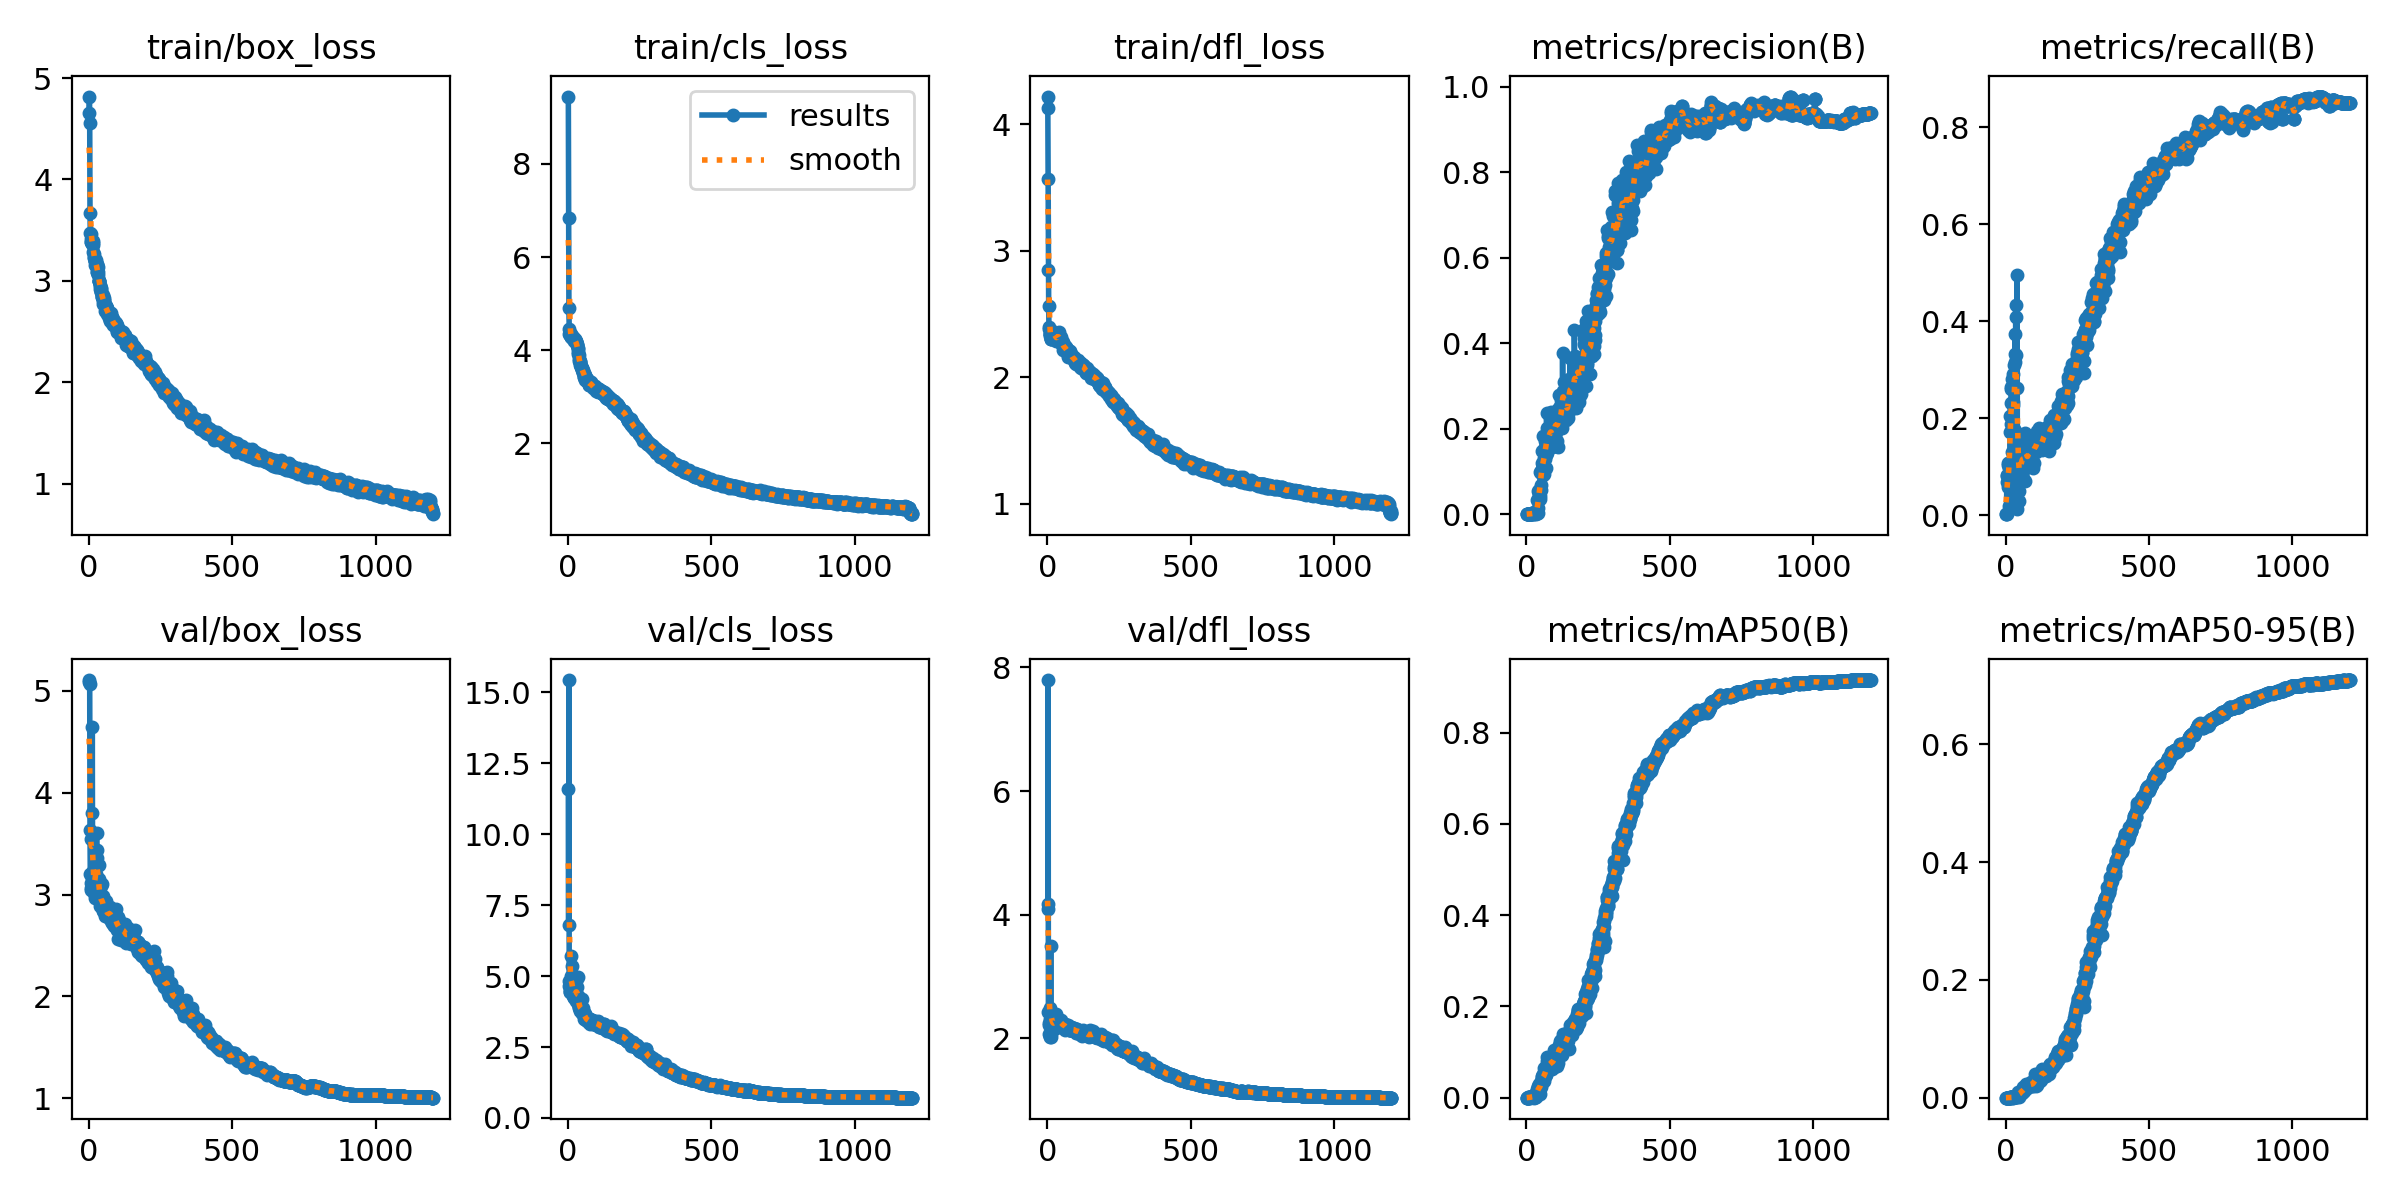

Source data for this figure (header and first rows):
epoch, time, train/box_loss, train/cls_loss, train/dfl_loss, metrics/precision(B), metrics/recall(B), metrics/mAP50(B), metrics/mAP50-95(B), val/box_loss, val/cls_loss, val/dfl_loss, lr/pg0, lr/pg1, lr/pg2
1, 12.48, 4.66, 9.447, 4.218, 1e-05, 0.00213, 1e-05, 0, 5.091, 11.6, 4.166, 0.003278, 0.003278, 0.003278
2, 23.99, 4.817, 6.831, 4.125, 1e-05, 0.00213, 1e-05, 0, 5.107, 6.809, 4.087, 0.006606, 0.006606, 0.006606
3, 33.2, 4.56, 4.918, 3.57, 1e-05, 0.00213, 1e-05, 0, 5.066, 15.44, 7.797, 0.009928, 0.009928, 0.009928
4, 42.4, 3.668, 4.458, 2.844, 0.00048, 0.06809, 0.00036, 9e-05, 3.634, 4.827, 2.427, 0.009975, 0.009975, 0.009975
5, 51.56, 3.474, 4.357, 2.564, 0.00056, 0.08085, 0.00033, 6e-05, 3.2, 4.651, 2.242, 0.009967, 0.009967, 0.009967
6, 60.59, 3.385, 4.366, 2.377, 0.00068, 0.08298, 0.00038, 8e-05, 3.042, 4.443, 2.214, 0.009959, 0.009959, 0.009959
7, 71.31, 3.382, 4.329, 2.398, 0.00076, 0.1085, 0.00045, 0.00011, 3.069, 4.448, 2.071, 0.00995, 0.00995, 0.00995
8, 81.86, 3.414, 4.336, 2.338, 0.0007, 0.1043, 0.00041, 0.0001, 3.111, 4.519, 2.041, 0.009942, 0.009942, 0.009942
9, 90.83, 3.458, 4.311, 2.342, 0.00068, 0.05745, 0.001, 0.00014, 3.551, 4.775, 2.319, 0.009934, 0.009934, 0.009934
10, 100, 3.372, 4.348, 2.324, 0.00047, 0.01915, 0.00024, 6e-05, 3.8, 5.01, 2.483, 0.009926, 0.009926, 0.009926
11, 109.3, 3.366, 4.29, 2.343, 0.00071, 0.1085, 0.00044, 9e-05, 3.159, 4.501, 2.016, 0.009917, 0.009917, 0.009917
12, 119.1, 3.389, 4.279, 2.305, 0.00071, 0.1085, 0.00044, 9e-05, 4.651, 5.703, 3.49, 0.009909, 0.009909, 0.009909
13, 129.9, 3.397, 4.277, 2.298, 0.00065, 0.09787, 0.00043, 9e-05, 3.224, 4.404, 2.018, 0.009901, 0.009901, 0.009901
14, 139.3, 3.368, 4.283, 2.302, 0.00052, 0.07872, 0.00032, 7e-05, 3.233, 4.58, 2.076, 0.009893, 0.009893, 0.009893
15, 148.4, 3.354, 4.298, 2.326, 0.00113, 0.1723, 0.00234, 0.00054, 3.166, 5.368, 2.411, 0.009884, 0.009884, 0.009884
16, 157.7, 3.286, 4.291, 2.315, 0.00145, 0.2043, 0.00111, 0.00029, 3.089, 4.344, 2.282, 0.009876, 0.009876, 0.009876
17, 166.8, 3.227, 4.259, 2.366, 0.00157, 0.2319, 0.00185, 0.00045, 3.014, 4.297, 2.275, 0.009868, 0.009868, 0.009868
18, 177.3, 3.233, 4.239, 2.326, 0.00123, 0.1872, 0.00181, 0.00036, 3.076, 4.379, 2.241, 0.00986, 0.00986, 0.00986
19, 187.5, 3.264, 4.247, 2.359, 0.00174, 0.2638, 0.002, 0.00043, 3.079, 4.253, 2.301, 0.009851, 0.009851, 0.009851
20, 197.8, 3.191, 4.24, 2.339, 0.00235, 0.2596, 0.00275, 0.00073, 2.968, 4.263, 2.222, 0.009843, 0.009843, 0.009843
21, 208.3, 3.199, 4.203, 2.354, 0.00181, 0.2617, 0.00201, 0.00041, 3.14, 4.223, 2.2, 0.009835, 0.009835, 0.009835
22, 217.3, 3.197, 4.233, 2.342, 0.0009, 0.1298, 0.00098, 0.00019, 3.267, 4.514, 2.239, 0.009827, 0.009827, 0.009827
23, 226.2, 3.158, 4.2, 2.315, 0.00206, 0.2808, 0.0024, 0.00049, 3.139, 4.243, 2.235, 0.009819, 0.009819, 0.009819
24, 235.2, 3.201, 4.24, 2.358, 0.00163, 0.234, 0.00172, 0.00039, 3.298, 4.353, 2.223, 0.00981, 0.00981, 0.00981
25, 245.1, 3.176, 4.212, 2.33, 0.00161, 0.2277, 0.00196, 0.0004, 3.198, 4.252, 2.261, 0.009802, 0.009802, 0.009802
26, 256, 3.144, 4.167, 2.33, 0.00213, 0.2915, 0.00362, 0.00077, 3.107, 4.214, 2.25, 0.009794, 0.009794, 0.009794
27, 266.4, 3.166, 4.193, 2.349, 0.00022, 0.03191, 0.00013, 2e-05, 3.607, 4.848, 2.361, 0.009786, 0.009786, 0.009786
28, 276.9, 3.155, 4.168, 2.344, 0.00208, 0.3106, 0.00331, 0.00073, 3.132, 4.135, 2.22, 0.009777, 0.009777, 0.009777
29, 286, 3.089, 4.187, 2.321, 0.00233, 0.1468, 0.00187, 0.00047, 3.441, 4.819, 2.385, 0.009769, 0.009769, 0.009769
30, 294.9, 3.084, 4.128, 2.311, 0.00223, 0.1787, 0.0022, 0.00051, 3.355, 4.62, 2.344, 0.009761, 0.009761, 0.009761
31, 304, 3.138, 4.109, 2.288, 0.00218, 0.3319, 0.00709, 0.00103, 3.105, 4.267, 2.172, 0.009753, 0.009753, 0.009753
32, 313.4, 3.057, 4.108, 2.298, 0.00209, 0.317, 0.00389, 0.00083, 3.122, 4.22, 2.238, 0.009744, 0.009744, 0.009744
33, 323.8, 3.091, 4.053, 2.297, 0.00246, 0.3745, 0.01027, 0.00148, 3.065, 4.315, 2.26, 0.009736, 0.009736, 0.009736
34, 334.6, 3.002, 4.027, 2.321, 0.00115, 0.1745, 0.00217, 0.00035, 3.288, 4.962, 2.263, 0.009728, 0.009728, 0.009728
35, 343.8, 2.999, 3.964, 2.326, 0.00286, 0.434, 0.01012, 0.00236, 2.967, 4.023, 2.276, 0.00972, 0.00972, 0.00972
36, 353, 2.996, 3.915, 2.333, 0.00216, 0.3298, 0.00831, 0.00154, 3.154, 4.304, 2.293, 0.009711, 0.009711, 0.009711
37, 362, 2.996, 3.889, 2.319, 0.00308, 0.4085, 0.01209, 0.00248, 3.018, 3.887, 2.251, 0.009703, 0.009703, 0.009703
38, 372, 2.956, 3.805, 2.313, 0.03376, 0.117, 0.01813, 0.00367, 2.957, 3.923, 2.265, 0.009695, 0.009695, 0.009695
39, 383.4, 2.922, 3.767, 2.316, 0.01334, 0.2617, 0.01659, 0.00338, 2.889, 4.013, 2.317, 0.009687, 0.009687, 0.009687
40, 392.9, 2.947, 3.768, 2.356, 0.00326, 0.4957, 0.02091, 0.00449, 2.926, 3.828, 2.289, 0.009678, 0.009678, 0.009678
41, 402.2, 2.93, 3.744, 2.317, 0.05337, 0.01212, 0.00704, 0.00149, 3.085, 4.137, 2.238, 0.00967, 0.00967, 0.00967
42, 411.4, 2.921, 3.74, 2.309, 0.03589, 0.1596, 0.02646, 0.00657, 2.936, 3.756, 2.284, 0.009662, 0.009662, 0.009662
43, 420.8, 2.887, 3.675, 2.309, 0.0563, 0.08936, 0.02009, 0.00479, 2.892, 3.833, 2.226, 0.009654, 0.009654, 0.009654
44, 431.8, 2.886, 3.652, 2.293, 0.04751, 0.1064, 0.03039, 0.00894, 2.981, 3.784, 2.25, 0.009645, 0.009645, 0.009645
45, 442.7, 2.845, 3.663, 2.278, 0.05214, 0.1213, 0.0199, 0.00483, 2.911, 3.894, 2.273, 0.009637, 0.009637, 0.009637
46, 451.7, 2.846, 3.646, 2.29, 0.03644, 0.1319, 0.02614, 0.00617, 2.887, 3.849, 2.242, 0.009629, 0.009629, 0.009629
47, 460.8, 2.836, 3.594, 2.271, 0.04164, 0.04894, 0.00812, 0.00174, 3.104, 4.198, 2.29, 0.009621, 0.009621, 0.009621
48, 469.8, 2.856, 3.613, 2.271, 0.09816, 0.02979, 0.02675, 0.00635, 2.895, 3.715, 2.255, 0.009612, 0.009612, 0.009612
49, 479.8, 2.838, 3.597, 2.319, 0.1008, 0.08511, 0.02784, 0.00672, 2.838, 3.689, 2.233, 0.009604, 0.009604, 0.009604
50, 490.7, 2.77, 3.575, 2.264, 0.05643, 0.1213, 0.03126, 0.00859, 2.982, 3.777, 2.253, 0.009596, 0.009596, 0.009596
51, 499.7, 2.797, 3.504, 2.276, 0.09667, 0.1319, 0.03607, 0.00809, 2.847, 3.871, 2.242, 0.009588, 0.009588, 0.009588
52, 508.7, 2.807, 3.569, 2.271, 0.06907, 0.07021, 0.02352, 0.00553, 2.858, 3.791, 2.255, 0.009579, 0.009579, 0.009579
53, 517.6, 2.827, 3.54, 2.283, 0.1207, 0.09576, 0.03874, 0.00982, 2.829, 3.673, 2.186, 0.009571, 0.009571, 0.009571
54, 526.8, 2.8, 3.507, 2.28, 0.1481, 0.1085, 0.04849, 0.01167, 2.872, 3.692, 2.23, 0.009563, 0.009563, 0.009563
55, 537.5, 2.752, 3.496, 2.248, 0.1051, 0.1085, 0.04596, 0.01169, 2.869, 3.63, 2.204, 0.009555, 0.009555, 0.009555
56, 547.8, 2.758, 3.421, 2.215, 0.113, 0.09574, 0.0452, 0.01048, 2.861, 3.656, 2.213, 0.009546, 0.009546, 0.009546
57, 556.9, 2.701, 3.434, 2.241, 0.09137, 0.1532, 0.0508, 0.01212, 2.793, 3.494, 2.19, 0.009538, 0.009538, 0.009538
58, 566.2, 2.762, 3.477, 2.249, 0.1113, 0.134, 0.03894, 0.01074, 2.826, 3.54, 2.219, 0.00953, 0.00953, 0.00953
59, 575.1, 2.713, 3.369, 2.237, 0.1825, 0.0766, 0.04569, 0.0117, 2.936, 3.669, 2.234, 0.009522, 0.009522, 0.009522
60, 584.7, 2.749, 3.449, 2.245, 0.1134, 0.09149, 0.03569, 0.00967, 2.872, 3.666, 2.223, 0.009513, 0.009513, 0.009513
... 1,140 more rows
